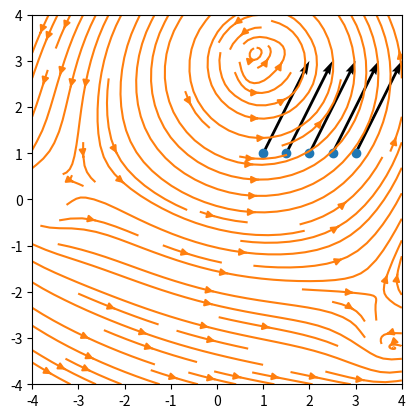

The script that saved this image:
# -*- coding: utf-8 -*-
"""
Created on Wed Apr 15 12:47:05 2020

[redacted]
"""

import numpy as np
import matplotlib.pyplot as plt

fig,axes= plt.subplots()
plt.xlim(-4,4)
plt.ylim(-4,4)
axes.set_aspect(1.0)

x_coordinates = np.linspace(1,3,5)
y_coordinates = np.ones(5)

vx = np.ones(5)
vy = np.ones(5)*2

plt.plot(x_coordinates, y_coordinates,'o')
plt.quiver(x_coordinates,y_coordinates,vx,vy, scale=1, scale_units='xy')


x = np.linspace(-4,4,15)
y = np.linspace(-4,4,15)

X,Y = np.meshgrid(x,y)

vx = -X/(X**2+Y**2)
vy = -Y/(X**2+Y**2)


vx2 = -(Y-1)/((X-2)**2+(Y-1)**2)
vy2 = (X-2)/((X-2)**2+(Y-1)**2)


#plt.quiver(X,Y,vx,vy, scale=5, scale_units='xy')
#plt.streamplot(X,Y,vx+vx2,vy+vy2)


#superposition of flows

vortex_x = [-4,1,4]
vortex_y = [0,3,-3]
vortex_i = [1,5,1]

ux=np.zeros_like(X)
uy=np.zeros_like(X) 

for i,j,k in zip(vortex_x,vortex_y,vortex_i):
  R = ((X-i)**2+(Y-j)**2)
  vx = -k*(Y-j)/R
  vy = k*(X-i)/R
  
  ux += vx
  uy += vy


  
plt.streamplot(X,Y,ux,uy)
